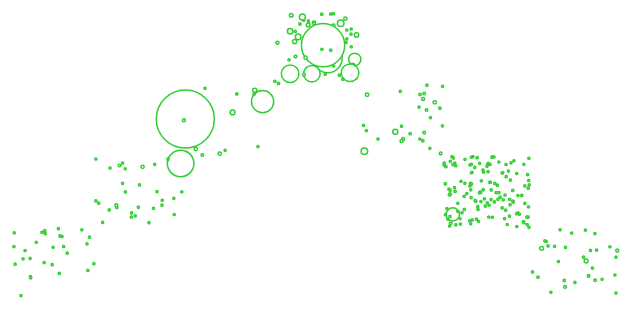
D3 v4 page, settled after 480 driven frames (8 s of simulated time); the page loaded 1 data file(s).


        function compare(a, b) {
            if (a.value < b.value) return 1;
            if (a.value > b.value) return -1;
            return 0;
        }



        var margin = {
            top: 60,
            right: 30,
            bottom: 40,
            left: 60
        }
        width = 700 - margin.left - margin.right;
        height = 600 - margin.top - margin.bottom;

        var xScale = d3.scaleLinear().range([0, width]);






        d3.json("cleaned_data.json", function (data) {

            console.log("hat");
            console.log(data);
            console.log("bat");

            // console.log(data.length)
            dataarr = [];

            for (var i in data) {
                dataarr.push(data[i]);
                console.log(data[i]["Aircraft damage:"]);
            }
            console.log(dataarr);
            for (var i = 0; i < data.length; i++) {
                //console.log("a_sort");
                console.log("beforesortinfor");
                console.log(data[i].Aircraft);
                console.log(data[i].X2011);
                console.log(data[i].X2011);

                console.log("beforesortoutfor");

            }
            console.log(99);

            //data.sort()

            // var xval = "X2011"
            // var yval = "Y2011"
            // var rval = "R2011"

            // data.sort(function (a, b) {
            //     return +eval("a." + xval) - +eval("b." + xval);
            // });


            // for (var i = 0; i < data.length; i++) {

            //     console.log("aftersortinfor");
            //     console.log(data[i].Name);
            //     console.log(eval("data[i]." + xval));
            //     console.log(eval("data[i]." + yval));
            //     console.log(eval("data[i]." + rval));

            //     console.log("aftersortoutfor");
            // }

            // xScale.domain([0, d3.max(data, function (d) {
            //     console.log("x");
            //     console.log(eval("d." + xval));

            //     return eval("d." + xval);
            // })]);
            xScale.domain([0, width]);

            var x = d3.scaleLinear().range([0, width]);
            var y = d3.scaleLinear().range([height, 0]);
            var r = d3.scaleLinear().range([0, 10]);
            // Scale the range of the data
            // x.domain(d3.extent(dataarr, function (d) {
            //     console.log("x");
            //     console.log(eval("d." + xval));

            //     return eval("d." + xval);
            // }));
            // y.domain([0, d3.max(dataarr, function (d) {

            //     console.log("y");
            //     console.log(eval("d." + yval));

            //     return eval("d." + yval);
            // })]);


            r.domain([0, d3.max(dataarr, function (d) {

                console.log("r");
                // console.log(eval("d['Total:'].split(' ')[1]"));
                return d['Total:'].split(' ')[1];
            })]);



            // var valueline = d3.line()
            // .x(function (d) {
            //     return x(eval("d." + xval));
            // })
            // .y(function (d) {
            //     return y(eval("d." + yval));
            // });


            var svg = d3.select("#scatter").append("svg")
                .attr("width", width + margin.left + margin.right)
                .attr("height", height + margin.top + margin.bottom)
                .append("g")
                .attr("transform", "translate(" + margin.left + "," + margin.top + ")");



            var path = svg.selectAll(".dot")
                .data(dataarr)
                .enter().append("circle")
                .attr("r", function (d) {
                    return r(eval(d['Total:'].split(' ')[1])+10);
                })
                .attr("cx", function (d) {
                    // console.log(d['Phase:']);
                    if (d['Phase:'] == " Taxi (TXI)"){
                        // console.log("iffing at =** ") 
                        return Math.random()*width/7 + 10 ;   
                    }
                    if (d['Phase:'] == " Takeoff (TOF)"){
                        // console.log("iffing at =** ") 
                        return Math.random()*width/7 + width/7 + 10 ;   
                    }
                    if (d['Phase:'] == " Initial climb (ICL)"){
                        // console.log("iffing at =** ") 
                        return Math.random()*width/7 + 2*width/7 + 10 ;   
                    }
                    if (d['Phase:'] == " En route (ENR)"){
                        // console.log("iffing at =** ") 
                        return Math.random()*width/7 + 3*width/7 + 10 ;   
                    }
                    if (d['Phase:'] == " Approach (APR)"){
                        // console.log("iffing at =** ") 
                        return Math.random()*width/7 + 4*width/7 + 10 ;   
                    }
                    if (d['Phase:'] == " Landing (LDG)"){
                        // console.log("iffing at =** ") 
                        return Math.random()*width/7 + 5*width/7 + 10 ;   
                    }            
                    else{
                        console.log("elsing at = "+d['Phase:'])
                        return Math.random()*width/7 + 6*width/7 + 10 ;   
                    }
                })
                .attr("cy", function (d) {
                    if (d['Phase:'] == " Taxi (TXI)"){
                        // console.log("iffing at =** ") 
                        return Math.random()*height/7 + 6*height/7;    
                    }
                    if (d['Phase:'] == " Takeoff (TOF)"){
                        // console.log("iffing at =** ") 
                        return Math.random()*height/7 + 5*height/7;    
                    }
                    if (d['Phase:'] == " Initial climb (ICL)"){
                        // console.log("iffing at =** ") 
                        return Math.random()*height/7 + 4*height/7
                    }
                    if (d['Phase:'] == " En route (ENR)"){
                        // console.log("iffing at =** ") 
                        return Math.random()*height/7 + 3*height/7
                    }
                    if (d['Phase:'] == " Approach (APR)"){
                        // console.log("iffing at =** ") 
                        return Math.random()*height/7 + 4*height/7
                    }
                    if (d['Phase:'] == " Landing (LDG)"){
                        // console.log("iffing at =** ") 
                        return Math.random()*height/7 + 5*height/7
                    }            
                    else{
                        console.log("elsing at = "+d['Phase:'])
                        return Math.random()*height/7 + 6*height/7
                    }
                })
                .attr("stroke", "#32CD32")
                .attr("class", "dot")
                .attr("stroke-width", 1.5)
                .attr("fill", "#FFFFFF")
                .on("mouseover.zero", function (d) {
                    return tooltip.style("visibility", "visible").text(d.Name + ": " + eval("d") + ", " + eval("d") + ", " + eval("d"));
                })
                .on("mouseover.one", function (d) {
                    console.log(this)
                    return this.style.fill = "red";
                })
                .on("mousemove", function (d) {
                    return tooltip.style("top", (event.pageY - 10) + "px").style("left", (event.pageX + 10) + "px").text(d.Name + ": " + eval("d" ) + ", " + eval("d"  ) + ", " + eval("d"  ));
                })
                .on("mouseout.zero", function (d) {
                    return tooltip.style("visibility", "hidden");

                })
                .on("mouseout.one", function (d) {
                    console.log(this)
                    return this.style.fill = "white";
                });

                var year = "data"
                // xScale.domain(eval(year).map(function (d) { return d.X2011; }));
                
                /*
        var xxaxis = svg.append("g")
            .attr("transform", "translate(0," + height + ")")
            .call(d3.axisBottom(xScale).tickFormat(function (d) {
                return d3.format(".2f")(d)
            }));
        // .scale(xScale))
    
    
        xxaxis.append("text")
            .attr("y", height - 250)
            .attr("x", width - 100)
            .attr("text-anchor", "end")
            .attr("stroke", "blue")
    
    
        var yaxis = svg.append("g")
            .call(d3.axisLeft(y).tickFormat(function (d) {
                return "$" + d3.format(".2f")(d)
            }));
    
        xxaxis.selectAll("text").style("stroke", "blue");
    
        yaxis.selectAll("text").style("stroke", "blue");
    
        xxaxis.selectAll("line").style("stroke", "purple");
    
        yaxis.selectAll("line").style("stroke", "green");
    
    */
    
    
        var tooltip = d3.select("body")
            .append("div")
            .style("position", "absolute")
            .style("font-family", "sans-serif")
            .style("font-size", "10px")
            .style("z-index", "10")
            .style("visibility", "hidden");
    
    
    
    /*
    
        const buttons = d3.selectAll('input');
        buttons.on('change', function (d) {
    
     
            var yeary = this.value
        
    
            if (yeary == "2011") { xval = "X2011"; yval = "Y2011"; rval = "R2011" }
            else if (yeary == "2012") { xval = "X2012"; yval = "Y2012"; rval = "R2012" }
            else if (yeary == "2013") { xval = "X2013"; yval = "Y2013"; rval = "R2013" }
    
    
    
    
    
    
            xScale.domain([0, d3.max(data, function (d) {
                console.log("x");
                console.log(eval("d." + xval));
    
                return eval("d." + xval);
            })]);
    
    
            x.domain(d3.extent(data, function (d) {
                console.log("x");
                console.log(eval("d." + xval));
    
                return eval("d." + xval);
            }));
            y.domain([0, d3.max(data, function (d) {
    
                console.log("y");
                console.log(eval("d." + yval));
    
                return eval("d." + yval);
            })]);
            r.domain([0, d3.max(data, function (d) {
    
                console.log("r");
                console.log(eval("d." + rval));
                return eval("d." + rval);
            })]);
    
            valueline = d3.line()
                .x(function (d) {
                    return x(eval("d." + xval));
                })
                .y(function (d) {
                    return y(eval("d." + yval));
                });
    
    
    
    
    
            var tex = svg.selectAll(".tick")
            //  .call(d3.axisBottom().scale(xScale))
            // .data(xScale)
            console.log(tex)
            tex.remove()
    
    
    
    
    
            xxaxis = svg.append("g")
                .attr("transform", "translate(0," + height + ")")
                .call(d3.axisBottom(xScale).tickFormat(function (d) {
                    return d3.format(".2f")(d)
                }));
            // .scale(xScale))
    
    
            xxaxis.append("text")
                .attr("y", height - 250)
                .attr("x", width - 100)
                .attr("text-anchor", "end")
                .attr("stroke", "blue")
    
    
            var yaxis = svg.append("g")
                .call(d3.axisLeft(y).tickFormat(function (d) {
                    return "$" + d3.format(".2f")(d)
                }));
    
    
    
            xxaxis.selectAll("text").style("stroke", "blue");
    
            yaxis.selectAll("text").style("stroke", "blue");
    
            xxaxis.selectAll("line").style("stroke", "purple");
    
            yaxis.selectAll("line").style("stroke", "green");
    
    
            var circle = svg.selectAll(".dot")
                .data(data);
            console.log(circle)
    
            circle.exit().remove();//remove unneeded circles
    
            console.log(circle)
    
    
    
    
    
            circle.transition()
                .duration(500)
                // .data(data)
                // .enter().append("circle")
                .attr("r", function (d) {
                    return r(eval("d." + rval))
                })
                .attr("cx", function (d) {
                    return xScale(eval("d." + xval));
                })
                .attr("cy", function (d) {
                    return y(eval("d." + yval));
                })
                .attr("stroke", "#32CD32")
                .attr("stroke-width", 1.5)
                .attr("fill", "#FFFFFF")
    
        });
    */
        });

    

### data: cleaned_data.json, 287805 bytes — head not shown